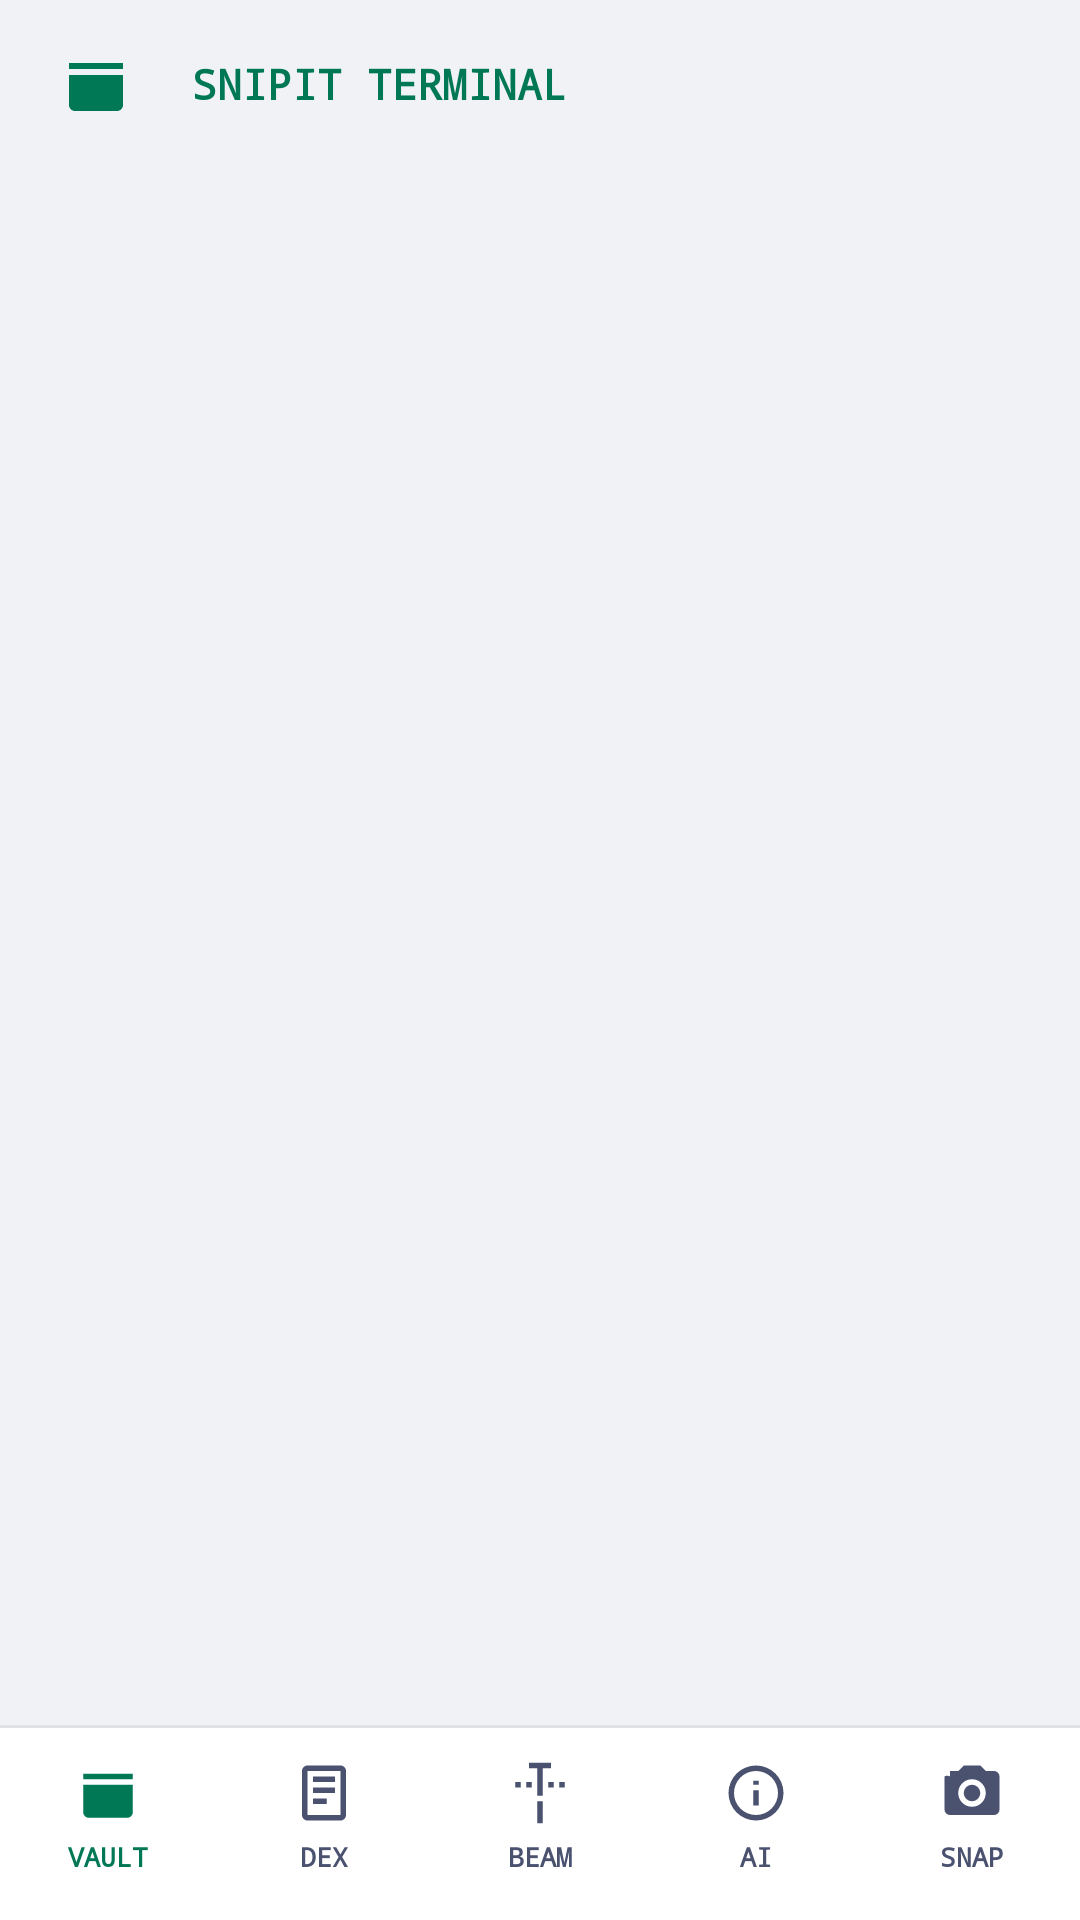

Reconstruct the res/layout file that produces this screen, plus the resources it refers to.
<!-- AndroidManifest.xml: application theme Theme.SnipIT -->
<!-- res/layout/activity_main.xml -->
<?xml version="1.0" encoding="utf-8"?>
<androidx.drawerlayout.widget.DrawerLayout xmlns:android="http://schemas.android.com/apk/res/android"
    xmlns:app="http://schemas.android.com/apk/res-auto"
    android:id="@+id/main_drawer_layout"
    android:layout_width="match_parent"
    android:layout_height="match_parent">

    <LinearLayout
        android:layout_width="match_parent"
        android:layout_height="match_parent"
        android:orientation="vertical"
        android:background="@color/bg_primary"
        android:fitsSystemWindows="true">

        
        <LinearLayout
            android:layout_width="match_parent"
            android:layout_height="56dp"
            android:orientation="horizontal"
            android:gravity="center_vertical"
            android:paddingHorizontal="16dp"
            android:background="@color/bg_primary">

            <ImageView
                android:id="@+id/btn_open_drawer"
                android:layout_width="32dp"
                android:layout_height="32dp"
                android:src="@drawable/ic_vault"
                app:tint="@color/terminal_green"
                android:padding="4dp"
                android:clickable="true"
                android:focusable="true"
                android:background="?attr/selectableItemBackgroundBorderless"/>

            <TextView
                android:layout_width="0dp"
                android:layout_height="wrap_content"
                android:layout_weight="1"
                android:text="SNIPIT TERMINAL"
                android:textColor="@color/terminal_green"
                android:fontFamily="monospace"
                android:textStyle="bold"
                android:textSize="14sp"
                android:layout_marginStart="16dp"/>

            <ImageView
                android:id="@+id/btn_global_add"
                android:layout_width="32dp"
                android:layout_height="32dp"
                android:src="@drawable/ic_add"
                app:tint="@color/terminal_green"
                android:padding="4dp"
                android:clickable="true"
                android:focusable="true"
                android:background="?attr/selectableItemBackgroundBorderless"/>
        </LinearLayout>

        <FrameLayout
            android:id="@+id/fragment_container"
            android:layout_width="match_parent"
            android:layout_height="0dp"
            android:layout_weight="1" />

        
        <LinearLayout
            android:id="@+id/bottom_nav"
            android:layout_width="match_parent"
            android:layout_height="wrap_content"
            android:orientation="vertical"
            android:background="@color/bg_secondary">
            
            
            <View android:layout_width="match_parent" android:layout_height="1dp" 
                android:background="@color/border_primary"/>

            <LinearLayout
                android:layout_width="match_parent"
                android:layout_height="64dp"
                android:orientation="horizontal"
                android:gravity="center_vertical"
                android:paddingBottom="4dp">

                <LinearLayout android:id="@+id/nav_vault"
                    android:layout_width="0dp" android:layout_height="match_parent"
                    android:layout_weight="1" android:orientation="vertical"
                    android:gravity="center" android:clickable="true" android:focusable="true"
                    android:background="?attr/selectableItemBackground">
                    <ImageView android:id="@+id/nav_icon_vault"
                        android:layout_width="22dp" android:layout_height="22dp"
                        android:src="@drawable/ic_vault" app:tint="@color/terminal_green"/>
                    <TextView android:id="@+id/nav_label_vault"
                        android:layout_width="wrap_content" android:layout_height="wrap_content"
                        android:text="VAULT" android:textSize="9sp" android:textStyle="bold"
                        android:fontFamily="monospace"
                        android:textColor="@color/terminal_green"
                        android:layout_marginTop="4dp"/>
                </LinearLayout>

                <LinearLayout android:id="@+id/nav_dex"
                    android:layout_width="0dp" android:layout_height="match_parent"
                    android:layout_weight="1" android:orientation="vertical"
                    android:gravity="center" android:clickable="true" android:focusable="true"
                    android:background="?attr/selectableItemBackground">
                    <ImageView android:id="@+id/nav_icon_dex"
                        android:layout_width="22dp" android:layout_height="22dp"
                        android:src="@drawable/ic_dex" app:tint="@color/text_secondary"/>
                    <TextView android:id="@+id/nav_label_dex"
                        android:layout_width="wrap_content" android:layout_height="wrap_content"
                        android:text="DEX" android:textSize="9sp" android:textStyle="bold"
                        android:fontFamily="monospace"
                        android:textColor="@color/text_secondary"
                        android:layout_marginTop="4dp"/>
                </LinearLayout>

                <LinearLayout android:id="@+id/nav_beam"
                    android:layout_width="0dp" android:layout_height="match_parent"
                    android:layout_weight="1" android:orientation="vertical"
                    android:gravity="center" android:clickable="true" android:focusable="true"
                    android:background="?attr/selectableItemBackground">
                    <ImageView android:id="@+id/nav_icon_beam"
                        android:layout_width="22dp" android:layout_height="22dp"
                        android:src="@drawable/ic_beam" app:tint="@color/text_secondary"/>
                    <TextView android:id="@+id/nav_label_beam"
                        android:layout_width="wrap_content" android:layout_height="wrap_content"
                        android:text="BEAM" android:textSize="9sp" android:textStyle="bold"
                        android:fontFamily="monospace"
                        android:textColor="@color/text_secondary"
                        android:layout_marginTop="4dp"/>
                </LinearLayout>

                <LinearLayout android:id="@+id/nav_ai"
                    android:layout_width="0dp" android:layout_height="match_parent"
                    android:layout_weight="1" android:orientation="vertical"
                    android:gravity="center" android:clickable="true" android:focusable="true"
                    android:background="?attr/selectableItemBackground">
                    <ImageView android:id="@+id/nav_icon_ai"
                        android:layout_width="22dp" android:layout_height="22dp"
                        android:src="@drawable/ic_ai" app:tint="@color/text_secondary"/>
                    <TextView android:id="@+id/nav_label_ai"
                        android:layout_width="wrap_content" android:layout_height="wrap_content"
                        android:text="AI" android:textSize="9sp" android:textStyle="bold"
                        android:fontFamily="monospace"
                        android:textColor="@color/text_secondary"
                        android:layout_marginTop="4dp"/>
                </LinearLayout>

                <LinearLayout android:id="@+id/nav_snap"
                    android:layout_width="0dp" android:layout_height="match_parent"
                    android:layout_weight="1" android:orientation="vertical"
                    android:gravity="center" android:clickable="true" android:focusable="true"
                    android:background="?attr/selectableItemBackground">
                    <ImageView android:id="@+id/nav_icon_snap"
                        android:layout_width="22dp" android:layout_height="22dp"
                        android:src="@drawable/ic_snap" app:tint="@color/text_secondary"/>
                    <TextView android:id="@+id/nav_label_snap"
                        android:layout_width="wrap_content" android:layout_height="wrap_content"
                        android:text="SNAP" android:textSize="9sp" android:textStyle="bold"
                        android:fontFamily="monospace"
                        android:textColor="@color/text_secondary"
                        android:layout_marginTop="4dp"/>
                </LinearLayout>
            </LinearLayout>
        </LinearLayout>
    </LinearLayout>

    <com.google.android.material.navigation.NavigationView
        android:id="@+id/nav_view"
        android:layout_width="wrap_content"
        android:layout_height="match_parent"
        android:layout_gravity="start"
        android:background="@color/bg_secondary"
        app:menu="@menu/drawer_menu"
        app:headerLayout="@layout/nav_header_main"
        app:itemTextColor="@color/text_primary"
        app:itemIconTint="@color/terminal_green" />

</androidx.drawerlayout.widget.DrawerLayout>
<!-- res/layout/nav_header_main.xml (included above) -->
<?xml version="1.0" encoding="utf-8"?>
<LinearLayout xmlns:android="http://schemas.android.com/apk/res/android"
    xmlns:app="http://schemas.android.com/apk/res-auto"
    android:layout_width="match_parent"
    android:layout_height="180dp"
    android:background="@color/bg_secondary"
    android:gravity="center_vertical"
    android:orientation="vertical"
    android:padding="24dp">

    <LinearLayout
        android:layout_width="match_parent"
        android:layout_height="wrap_content"
        android:orientation="horizontal"
        android:gravity="center_vertical">
        
        <ImageView
            android:id="@+id/header_avatar"
            android:layout_width="72dp"
            android:layout_height="72dp"
            android:scaleType="centerCrop"
            android:src="@drawable/ic_vault_large"
            app:tint="@color/terminal_green" />

        <Space
            android:layout_width="0dp"
            android:layout_height="1dp"
            android:layout_weight="1" />

        <ImageButton
            android:id="@+id/btn_toggle_theme"
            android:layout_width="32dp"
            android:layout_height="32dp"
            android:background="?attr/selectableItemBackgroundBorderless"
            android:src="@android:drawable/ic_menu_compass"
            app:tint="@color/text_muted" />
    </LinearLayout>

    <TextView
        android:id="@+id/header_user_name"
        android:layout_width="match_parent"
        android:layout_height="wrap_content"
        android:layout_marginTop="16dp"
        android:fontFamily="monospace"
        android:text="DEVELOPER ROOT"
        android:textColor="@color/text_primary"
        android:textSize="16sp"
        android:textStyle="bold" />

    <TextView
        android:id="@+id/header_user_email"
        android:layout_width="match_parent"
        android:layout_height="wrap_content"
        android:fontFamily="monospace"
        android:text="user@snipit.sh"
        android:textColor="@color/terminal_green"
        android:textSize="11sp"
        android:alpha="0.8" />

    <TextView
        android:id="@+id/header_xp_label"
        android:layout_width="match_parent"
        android:layout_height="wrap_content"
        android:layout_marginTop="12dp"
        android:fontFamily="monospace"
        android:text="LVL. 1 | 0 XP"
        android:textSize="12sp"
        android:textColor="@color/text_secondary" />

    <ProgressBar
        android:id="@+id/header_xp_progress"
        style="?android:attr/progressBarStyleHorizontal"
        android:layout_width="match_parent"
        android:layout_height="4dp"
        android:layout_marginTop="4dp"
        android:progress="0"
        android:progressDrawable="@drawable/bg_conf_high" />

</LinearLayout>
<!-- resources referenced by this layout -->
<resources>
  <color name="bg_primary">#f0f2f5</color>
  <color name="bg_secondary">#ffffff</color>
  <color name="border_primary">#dee2e6</color>
  <color name="terminal_green">#007755</color>
  <color name="text_muted">#7c85a1</color>
  <color name="text_primary">#131520</color>
  <color name="text_secondary">#4a5270</color>
  <!-- drawable bg_conf_high (drawable) -->
  <?xml version="1.0" encoding="utf-8"?>
  <shape xmlns:android="http://schemas.android.com/apk/res/android"
      android:shape="rectangle">
      <solid android:color="#2600ffaa" />
      <stroke
          android:width="0.5dp"
          android:color="#6600ffaa" />
      <corners android:radius="20dp" />
  </shape>
  <!-- drawable ic_ai (drawable) -->
  <vector xmlns:android="http://schemas.android.com/apk/res/android"
      android:width="24dp" android:height="24dp" android:viewportWidth="24" android:viewportHeight="24">
      <path android:fillColor="#FFFFFF" android:pathData="M12,2A10,10 0 0,1 22,12A10,10 0 0,1 12,22A10,10 0 0,1 2,12A10,10 0 0,1 12,2M12,4A8,8 0 0,0 4,12A8,8 0 0,0 12,20A8,8 0 0,0 20,12A8,8 0 0,0 12,4M13,7.5V9H11V7.5H13M13,11V16.5H11V11H13"/>
  </vector>
  <!-- drawable ic_beam (drawable) -->
  <vector xmlns:android="http://schemas.android.com/apk/res/android"
      android:width="24dp" android:height="24dp" android:viewportWidth="24" android:viewportHeight="24">
      <path android:fillColor="#FFFFFF" android:pathData="M16,1V3H13V13H11V3H8V1H16M11,15H13V23H11V15M3,8V10H5V8H3M7,8V10H9V8H7M15,8V10H17V8H15M19,8V10H21V8H19Z"/>
  </vector>
  <!-- drawable ic_dex (drawable) -->
  <vector xmlns:android="http://schemas.android.com/apk/res/android"
      android:width="24dp" android:height="24dp" android:viewportWidth="24" android:viewportHeight="24">
      <path android:fillColor="#FFFFFF" android:pathData="M18,2H6C4.9,2 4,2.9 4,4V20C4,21.1 4.9,22 6,22H18C19.1,22 20,21.1 20,20V4C20,2.9 19.1,2 18,2M18,20H6V4H18V20M8,6H16V8H8V6M8,10H16V12H8V10M8,14H13V16H8V14Z"/>
  </vector>
  <!-- drawable ic_snap (drawable) -->
  <vector xmlns:android="http://schemas.android.com/apk/res/android"
      android:width="24dp" android:height="24dp" android:viewportWidth="24" android:viewportHeight="24">
      <path android:fillColor="#FFFFFF" android:pathData="M4,4H7L9,2H15L17,4H20A2,2 0 0,1 22,6V18A2,2 0 0,1 20,20H4A2,2 0 0,1 2,18V6A2,2 0 0,1 4,6M12,7A5,5 0 0,0 7,12A5,5 0 0,0 12,17A5,5 0 0,0 17,12A5,5 0 0,0 12,7M12,9A3,3 0 0,1 15,12A3,3 0 0,1 12,15A3,3 0 0,1 9,12A3,3 0 0,1 12,9Z"/>
  </vector>
  <!-- drawable ic_vault (drawable) -->
  <vector xmlns:android="http://schemas.android.com/apk/res/android"
      android:width="24dp" android:height="24dp" android:viewportWidth="24" android:viewportHeight="24">
      <path android:fillColor="#FFFFFF" android:pathData="M3,5H21V7H3V5M3,9H21V19C21,20.1 20.1,21 19,21H5C3.9,21 3,20.1 3,19V9Z"/>
  </vector>
  <!-- drawable ic_vault_large (drawable) -->
  <vector xmlns:android="http://schemas.android.com/apk/res/android"
      android:width="200dp"
      android:height="200dp"
      android:viewportWidth="24"
      android:viewportHeight="24">
      <path
          android:fillColor="#000000"
          android:pathData="M20,2L4,2c-1.1,0 -2,0.9 -2,2v16c0,1.1 0.9,2 2,2h16c1.1,0 2,-0.9 2,-2L22,4c0,-1.1 -0.9,-2 -2,-2zM20,20L4,20L4,4h16v16zM13,12h5v2h-5zM13,7h5v2h-5zM7,7h4v10L7,17z" />
  </vector>
  <style name="Theme.SnipIT" parent="Theme.MaterialComponents.DayNight.NoActionBar">
          <item name="colorPrimary">@color/terminal_green</item>
          <item name="colorPrimaryDark">@color/bg_primary</item>
          <item name="colorAccent">@color/terminal_green</item>
          <item name="android:windowBackground">@color/bg_primary</item>
          <item name="android:textColorPrimary">@color/text_primary</item>
          <item name="android:textColorSecondary">@color/text_secondary</item>
          <item name="android:statusBarColor">@color/bg_primary</item>
          <item name="android:navigationBarColor">@color/bg_secondary</item>
          <item name="android:windowLightStatusBar">true</item>
      </style>
</resources>
